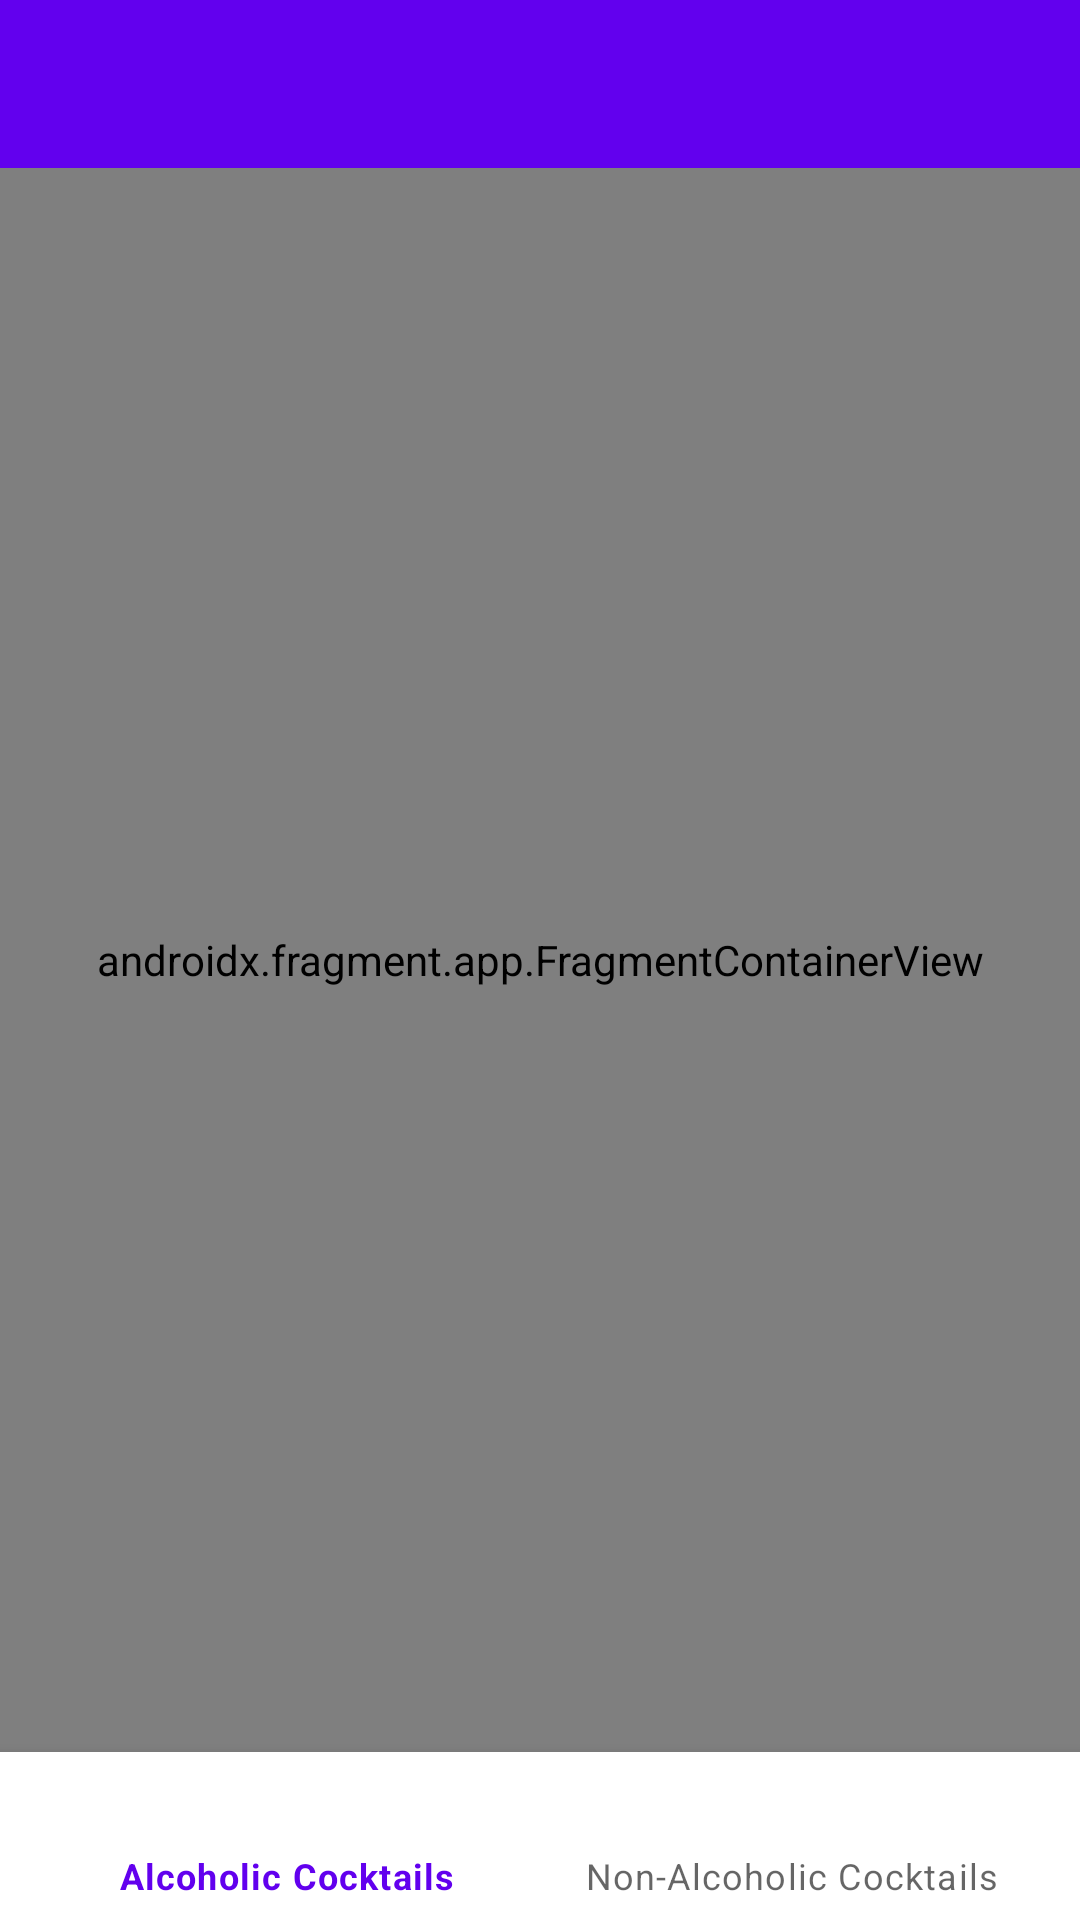

Here is an Android app screen rendered from its layout file. Give the layout XML and the strings, colors and styles it references.
<!-- AndroidManifest.xml: activity theme Theme.MaterialComponents.DayNight.NoActionBar -->
<!-- res/layout/activity_main.xml -->
<?xml version="1.0" encoding="utf-8"?>
<androidx.constraintlayout.widget.ConstraintLayout xmlns:android="http://schemas.android.com/apk/res/android"
    xmlns:app="http://schemas.android.com/apk/res-auto"
    xmlns:tools="http://schemas.android.com/tools"
    android:layout_width="match_parent"
    android:layout_height="match_parent"
    tools:context=".view.ui.activities.MainActivity">


    <com.google.android.material.appbar.AppBarLayout
        android:layout_width="0dp"
        android:id="@+id/app_toolbar"
        android:layout_height="wrap_content"
        app:layout_constraintEnd_toEndOf="parent"
        app:layout_constraintStart_toStartOf="parent"
        app:layout_constraintTop_toTopOf="parent">

        <androidx.appcompat.widget.Toolbar
            android:id="@+id/my_toolbar"
            android:layout_width="match_parent"
            android:layout_height="wrap_content"
            app:titleTextColor="@color/white"
            android:theme="@style/Theme.MaterialComponents.DayNight"
            tools:layout_editor_absoluteX="0dp"
            tools:layout_editor_absoluteY="0dp" />

    </com.google.android.material.appbar.AppBarLayout>

    <FrameLayout
        android:id="@+id/flFragment"
        android:layout_width="match_parent"
        android:layout_height="0dp"
        app:layout_constraintBottom_toTopOf="@+id/bottomNavigationView"
        app:layout_constraintEnd_toEndOf="parent"
        app:layout_constraintHorizontal_bias="0.5"
        app:layout_constraintStart_toStartOf="parent"
        app:layout_constraintTop_toBottomOf="@id/app_toolbar">

        <androidx.fragment.app.FragmentContainerView
            android:id="@+id/cocktailsNavHostFragment"
            android:name="androidx.navigation.fragment.NavHostFragment"
            android:layout_width="match_parent"
            android:layout_height="match_parent"
            app:defaultNavHost="true"
            app:navGraph="@navigation/cocktails_nav_graph" />

    </FrameLayout>

    <com.google.android.material.bottomnavigation.BottomNavigationView
        android:id="@+id/bottomNavigationView"
        android:layout_width="match_parent"
        android:layout_height="wrap_content"
        app:menu="@menu/bottom_navigation_menu"
        app:layout_constraintBottom_toBottomOf="parent"
        app:layout_constraintEnd_toEndOf="parent"
        app:layout_constraintHorizontal_bias="0.5"
        app:layout_constraintStart_toStartOf="parent"/>

</androidx.constraintlayout.widget.ConstraintLayout>
<!-- resources referenced by this layout -->
<resources>

  <!-- not gathered from this repository: default colours our renderer supplied (Android Studio template values) -->
  <color name="white">#FFFFFFFF</color>
</resources>
